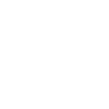
t = 0.00 s
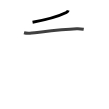
t = 1.75 s
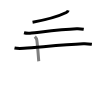
t = 3.50 s
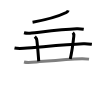
t = 5.50 s
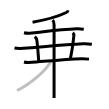
t = 7.25 s
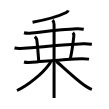
t = 9.00 s

The animated SVG that drew these frames (rendered in a browser with its animation timeline set to each time). Animation: 9 SMIL elements (animate=9); one cycle of 9.00 s.

<svg width="109px" height="109px" viewBox="0 0 px 109px" xmlns="http://www.w3.org/2000/svg" xmlns:xlink="http://www.w3.org/1999/xlink" xml:space="preserve" version="1.1"  baseProfile="full">
<path d="M68.21,10.39c-0.33,0.98-0.83,1.61-1.87,2.11c-4.32,2.09-17.96,6.87-33.78,9.72" style="fill:none;stroke:black;stroke-width:3;opacity:0">
  <animate attributeType="CSS" attributeName="opacity" from="0" to="1" begin="0s" dur="1s" repeatCount="0" fill="freeze" />
</path>
<path d="M24,32.7c2.01,0.54,5.71,0.51,7.71,0.29c14.85-1.62,30.99-3.62,45-4.23c3.35-0.15,5.36,0.26,7.04,0.53" style="fill:none;stroke:black;stroke-width:3;opacity:0">
  <animate attributeType="CSS" attributeName="opacity" from="0" to="1" begin="1s" dur="1s" repeatCount="0" fill="freeze" />
</path>
<path d="M14.5,47.95c2.47,0.54,7,0.46,9.46,0.29c16.04-1.12,39.16-3.62,59.27-4.48c4.11-0.18,6.58,0.26,8.64,0.53" style="fill:none;stroke:black;stroke-width:3;opacity:0">
  <animate attributeType="CSS" attributeName="opacity" from="0" to="1" begin="2s" dur="1s" repeatCount="0" fill="freeze" />
</path>
<path d="M34.81,36.63c1.28,1.28,1.82,2.13,2.01,3.5c0.93,6.62,1.53,16.82,1.93,21.12" style="fill:none;stroke:black;stroke-width:3;opacity:0">
  <animate attributeType="CSS" attributeName="opacity" from="0" to="1" begin="3s" dur="1s" repeatCount="0" fill="freeze" />
</path>
<path d="M72.81,32.63c0.9,0.9,1.11,2.6,1.01,3.5C73.25,41.38,72,51.75,70.25,59" style="fill:none;stroke:black;stroke-width:3;opacity:0">
  <animate attributeType="CSS" attributeName="opacity" from="0" to="1" begin="4s" dur="1s" repeatCount="0" fill="freeze" />
</path>
<path d="M24,62.05c2.09,0.58,5.92,0.47,8,0.31c10.56-0.79,32.6-3.2,49.69-3.72c3.48-0.11,5.57,0.28,7.31,0.56" style="fill:none;stroke:black;stroke-width:3;opacity:0">
  <animate attributeType="CSS" attributeName="opacity" from="0" to="1" begin="5s" dur="1s" repeatCount="0" fill="freeze" />
</path>
<path d="M52.56,20.13c0.84,0.84,1.51,2.62,1.51,4.25c0,4.61,0,48.92,0,66.99c0,2.98,0,5.25,0,6.51" style="fill:none;stroke:black;stroke-width:3;opacity:0">
  <animate attributeType="CSS" attributeName="opacity" from="0" to="1" begin="6s" dur="1s" repeatCount="0" fill="freeze" />
</path>
<path d="M50.75,61.25c0,0.62-0.7,1.85-1.41,2.81C42.35,73.56,28.38,85.46,17,90.5" style="fill:none;stroke:black;stroke-width:3;opacity:0">
  <animate attributeType="CSS" attributeName="opacity" from="0" to="1" begin="7s" dur="1s" repeatCount="0" fill="freeze" />
</path>
<path d="M56.5,61.5c4.2,3.45,19.42,17.95,27.52,23.46c2.64,1.8,5.19,3.54,7.85,4.41" style="fill:none;stroke:black;stroke-width:3;opacity:0">
  <animate attributeType="CSS" attributeName="opacity" from="0" to="1" begin="8s" dur="1s" repeatCount="0" fill="freeze" />
</path>
</svg>
